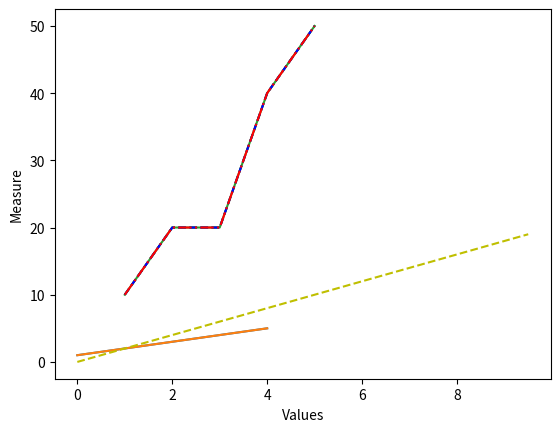
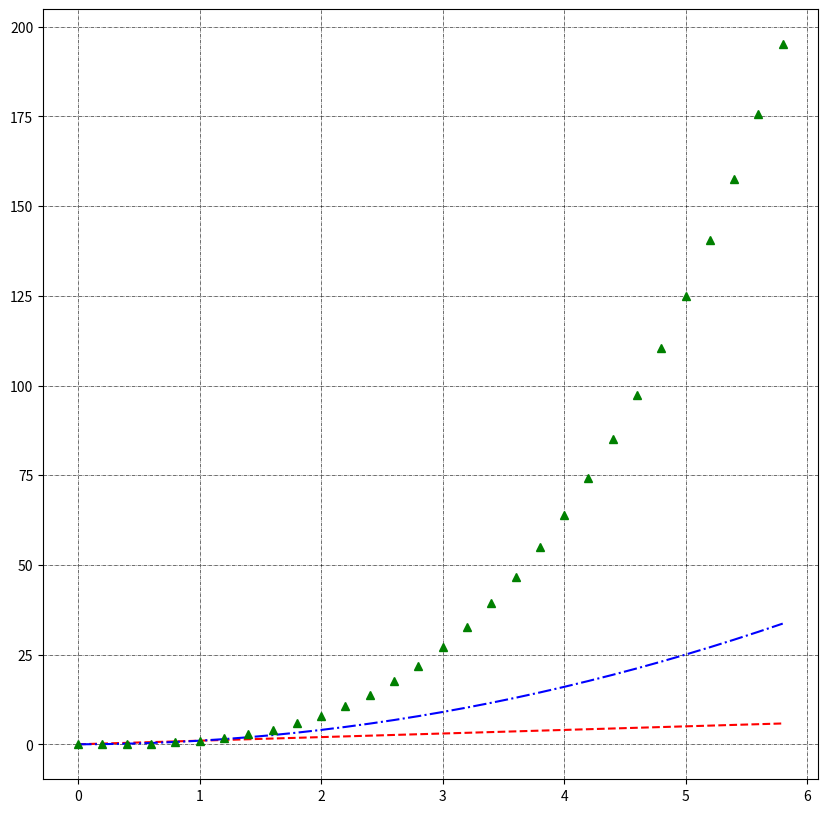
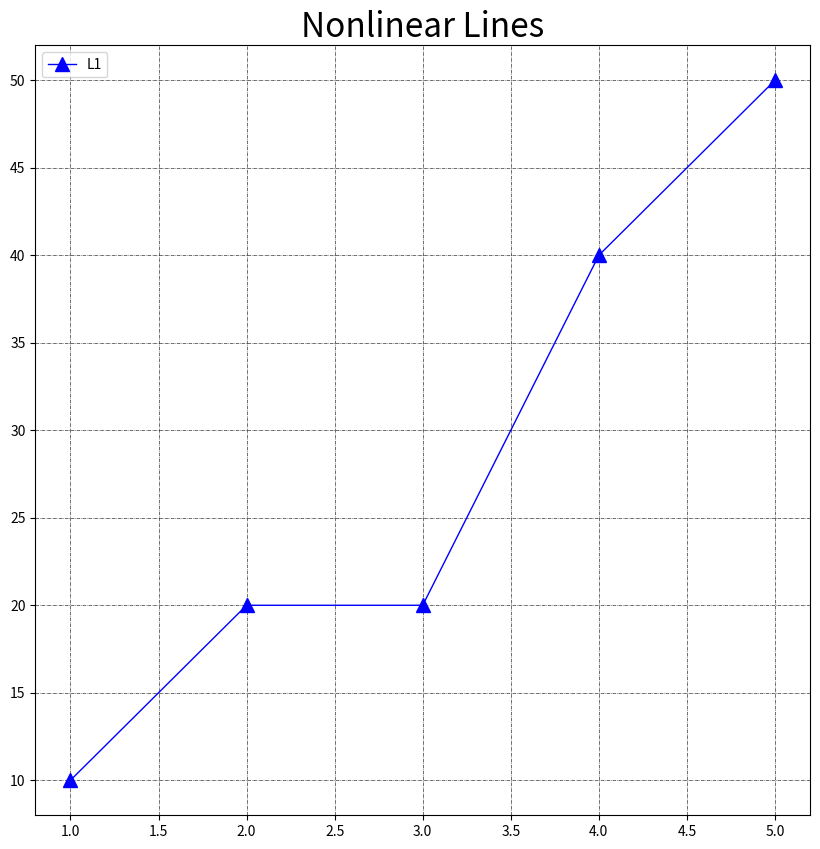

These charts were generated, in order, by the following Python code:

# In[1] - Documentation
"""
Script - 01_MatPlotLib_Basic_Code.py
Decription - Basic coding pattern of Matplotlib
[redacted]
Date - 2021
Version - 1.0
#!/usr/bin/env python
#coding: utf-8
"""
print(__doc__)

# In[2]: Import and Jupyter Notebook Settings
import matplotlib.pyplot as plt
#get_ipython().run_line_magic('matplotlib', 'inline #Schema for Matplotlob')

# In[3]: Base Syntax
plt.plot([1,2,3,4,5])

# In[4]: Base Syntax, X axis and Label
plt.plot([1,2,3,4,5])
plt.ylabel("Sequence Numbers")
plt.show()

# In[5]: Base Syntax, X and Y axis with Labels
x = [1,2,3,4,5]
y = [10,20,20,40,50]
plt.plot(x,y)
plt.xlabel("Values")
plt.ylabel("Measure")
plt.show()

# In[6]: Base plot with line color and Pattern 1
x = [1,2,3,4,5]
y = [10,20,20,40,50]
plt.plot(x,y,'g--')

# In[7]:  Base plot with line color and Pattern 2
x = [1,2,3,4,5]
y = [10,20,20,40,50]
plt.plot(x,y,'b--')

# In[8]:  Base plot with line color and Pattern 3
x = [1,2,3,4,5]
y = [10,20,20,40,50]
plt.plot(x,y,'r-.')


# In[9]: NumPy data set and MatPlot graphs
import numpy as np
data = np.arange(0,10,0.5)
data

# In[10]: Base plot with line color and Pattern 4
plt.plot(data,data*2,'y--')

# In[11]: Base plot with multi axis plot and designs
data = np.arange(0,6,0.2)
data
plt.figure(figsize=(10,10))
plt.plot(data,data,'r--',data,data**2,'b-.',data,data**3,'g^')
plt.grid(color='black',linestyle='-.',linewidth=0.4)
plt.show()

# In[12]: Plot X and Y with Grid patten
x = [1,2,3,4,5]
y = [10,20,20,40,50]

plt.figure(figsize=(10,10))
L1 = x
plt.plot(x,y,label='L1',lw='1',marker='^',ms=10,c='blue')
plt.title('Nonlinear Lines',style='normal',size=24)

plt.grid(color='black',linestyle='-.',linewidth=0.4)

plt.legend(loc='upper left')
plt.show()

# In[29]:
del(x,y,data)
del(L1)
